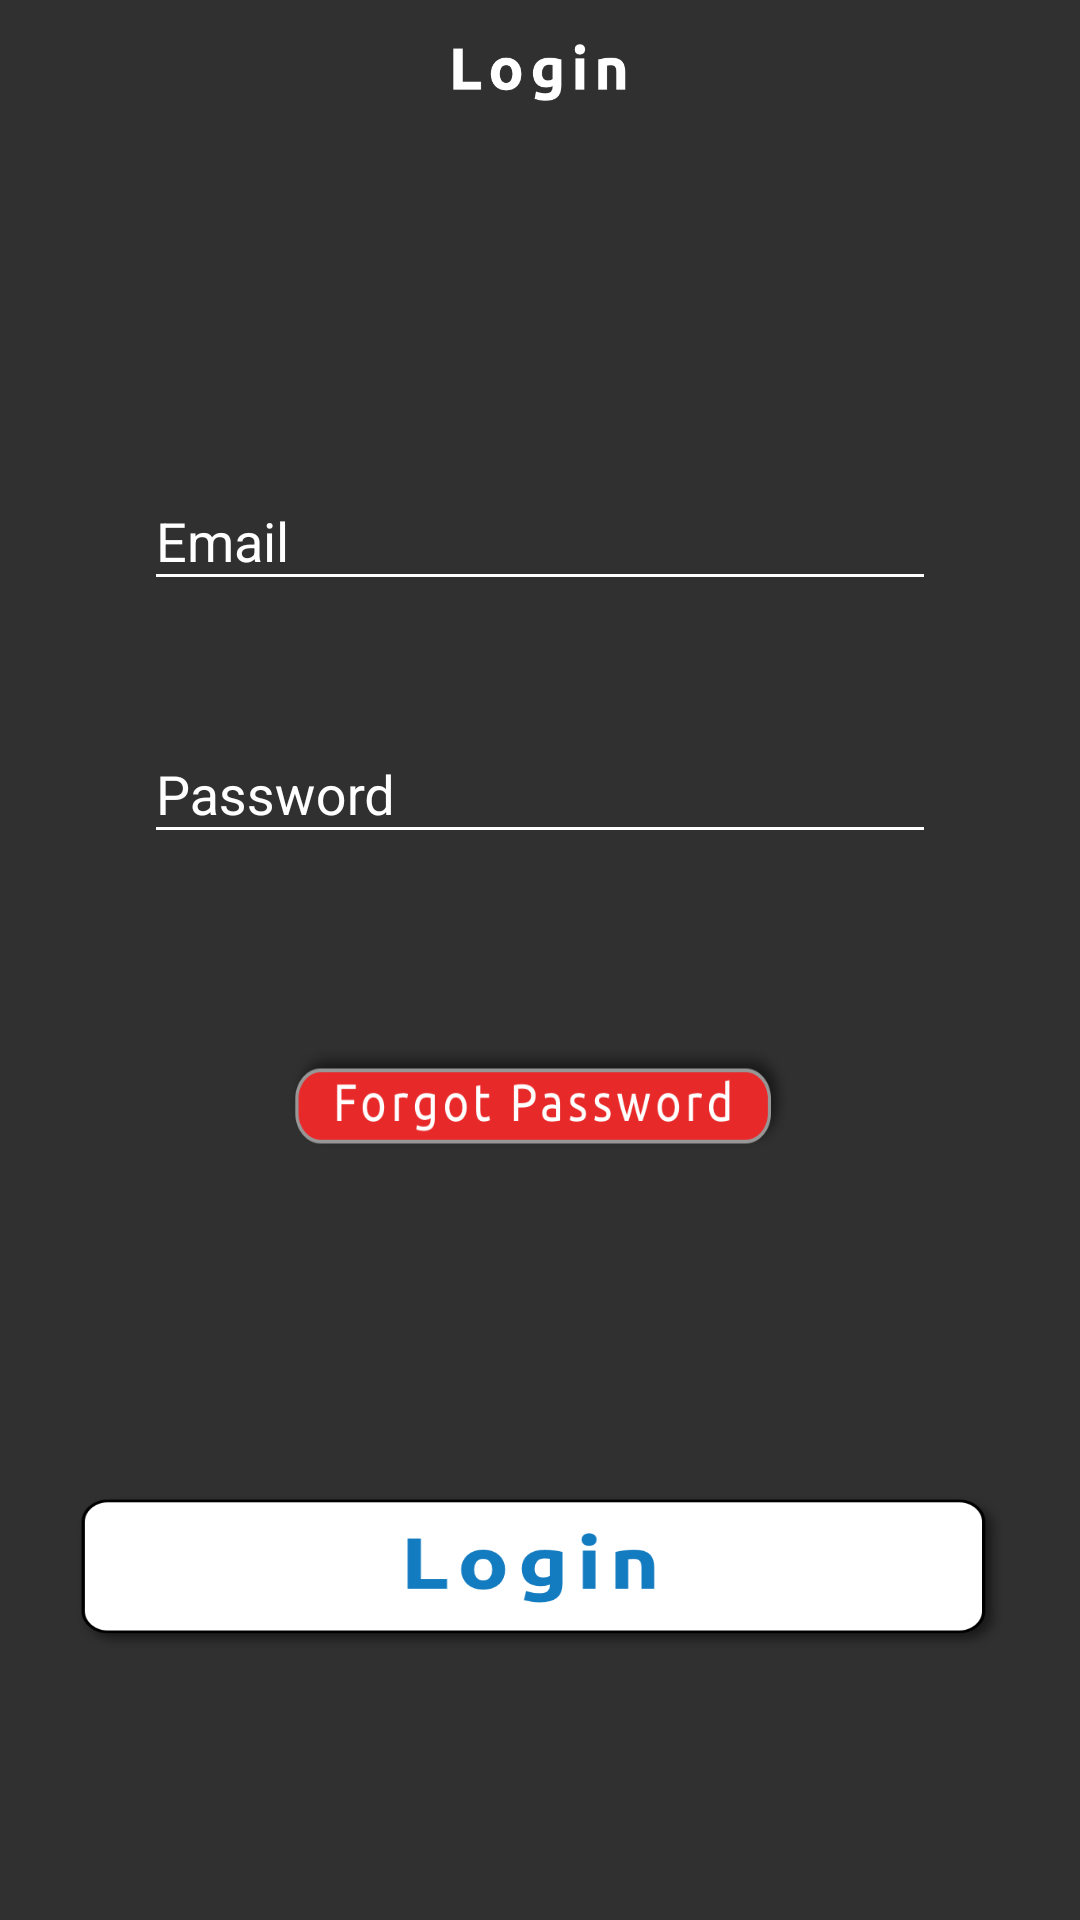

Android layout source for this screen:
<!-- AndroidManifest.xml: application theme Theme.Design.NoActionBar -->
<!-- res/layout/fragment_login_screen.xml -->
<?xml version="1.0" encoding="utf-8"?>
<androidx.constraintlayout.widget.ConstraintLayout xmlns:android="http://schemas.android.com/apk/res/android"
    xmlns:app="http://schemas.android.com/apk/res-auto"
    xmlns:tools="http://schemas.android.com/tools"
    android:layout_width="match_parent"
    android:layout_height="match_parent"
    android:orientation="vertical"
    android:scaleType="center"
    android:background="@drawable/gradientbackgroundmdpi"
    tools:context=".LoginScreen">

    <ImageView
        android:id="@+id/imageView"
        android:layout_width="match_parent"
        android:layout_height="wrap_content"
        android:layout_gravity="center"
        android:layout_margin="@android:dimen/app_icon_size"
        android:adjustViewBounds="true"
        android:src="@drawable/logo_enhanced"
        app:layout_constraintEnd_toEndOf="parent"
        app:layout_constraintStart_toStartOf="parent"
        app:layout_constraintTop_toTopOf="parent" />

    <com.google.android.material.textfield.TextInputLayout
        android:id="@+id/textInputLayout"
        android:layout_width="0dp"
        android:layout_height="wrap_content"
        android:layout_marginTop="100dp"
        android:textColorHint="@color/white"
        app:layout_constraintEnd_toEndOf="@+id/imageView"
        app:layout_constraintStart_toStartOf="@+id/imageView"
        app:layout_constraintTop_toBottomOf="@+id/imageView"
        android:theme="@style/EditTextTheme">

        <EditText
            android:layout_width="match_parent"
            android:layout_height="wrap_content"
            android:gravity="center_vertical"
            android:hint="Email"
            android:id="@+id/email_login_box"
            android:imeOptions="actionDone"
            android:inputType="textCapSentences"
            android:maxLength="20"
            android:singleLine="true"
            android:textColor="@color/white"
            android:textColorHint="@color/white"
            android:backgroundTint="@color/white"
            android:theme="@style/EditTextTheme" />

    </com.google.android.material.textfield.TextInputLayout>

    <com.google.android.material.textfield.TextInputLayout
        android:id="@+id/textInputLayout2"
        android:layout_width="0dp"
        android:layout_height="wrap_content"
        android:layout_marginTop="32dp"
        android:theme="@style/EditTextTheme"
        android:textColorHint="@color/white"
        app:layout_constraintEnd_toEndOf="@+id/textInputLayout"
        app:layout_constraintStart_toStartOf="@+id/textInputLayout"
        app:layout_constraintTop_toBottomOf="@+id/textInputLayout">

        <EditText
            android:layout_width="match_parent"
            android:layout_height="wrap_content"
            android:gravity="center_vertical"
            android:hint="Password"
            android:id="@+id/password_login_box"
            android:imeOptions="actionDone"
            android:inputType="textPassword"
            android:maxLength="20"
            android:singleLine="true"
            android:textColor="@color/white"
            android:textColorHint="@color/white"
            android:backgroundTint="@color/white"

            android:theme="@style/EditTextTheme" />

    </com.google.android.material.textfield.TextInputLayout>

    <RelativeLayout
        android:id="@+id/relativeLayout2"
        android:layout_width="0dp"
        android:layout_height="wrap_content"
        android:layout_marginStart="8dp"
        android:layout_marginLeft="8dp"
        android:layout_marginTop="64dp"
        android:layout_marginEnd="8dp"
        android:layout_marginRight="8dp"
        android:orientation="horizontal"
        app:layout_constraintEnd_toEndOf="@+id/textInputLayout"
        app:layout_constraintStart_toStartOf="@+id/textInputLayout"
        app:layout_constraintTop_toBottomOf="@+id/textInputLayout2">


        <ImageButton
            android:layout_width="167dp"
            android:layout_height="35dp"
            android:layout_centerHorizontal="true"
            android:background="@null"
            android:id="@+id/forgot_password_btn"
            android:scaleType="fitXY"
            android:src="@drawable/forgot_password_btn"
            android:layout_centerInParent="true"
            android:textColor="@color/white" />
    </RelativeLayout>

    <ImageButton
        android:id="@+id/account_login_btn"
        android:layout_width="310dp"
        android:layout_height="52dp"
        android:layout_gravity="center"
        android:layout_marginTop="32dp"
        android:layout_marginBottom="8dp"
        android:background="@null"
        android:scaleType="fitXY"
        android:src="@drawable/login_btn"
        app:layout_constraintBottom_toBottomOf="parent"
        app:layout_constraintEnd_toEndOf="@+id/imageView"
        app:layout_constraintStart_toStartOf="@+id/imageView"
        app:layout_constraintTop_toBottomOf="@+id/relativeLayout2" />

    <ImageView
        android:id="@+id/imageView2"
        android:layout_width="146dp"
        android:layout_height="19dp"
        android:layout_marginStart="8dp"
        android:layout_marginLeft="8dp"
        android:layout_marginTop="8dp"
        android:layout_marginEnd="8dp"
        android:layout_marginRight="8dp"
        android:layout_marginBottom="8dp"
        android:src="@drawable/login_text"
        app:layout_constraintBottom_toTopOf="@+id/imageView"
        app:layout_constraintEnd_toEndOf="parent"
        app:layout_constraintStart_toStartOf="parent"
        app:layout_constraintTop_toTopOf="parent" />

    <TextView
        android:id="@+id/login_error"
        android:layout_width="wrap_content"
        android:layout_height="wrap_content"
        android:layout_marginTop="8dp"
        android:layout_marginBottom="8dp"
        android:text=""
        android:textStyle="bold"
        android:textColor="@color/white"
        android:background="#E82929"
        app:layout_constraintBottom_toTopOf="@+id/relativeLayout2"
        app:layout_constraintStart_toStartOf="@+id/textInputLayout2"
        app:layout_constraintTop_toBottomOf="@+id/textInputLayout2" />

</androidx.constraintlayout.widget.ConstraintLayout>
<!-- resources referenced by this layout -->
<resources>
  <color name="white">#ffffff</color>
  <!-- drawable forgot_password_btn: png bitmap (drawable, 15324 bytes) -->
  <!-- drawable login_btn: png bitmap (drawable, 17493 bytes) -->
  <!-- drawable login_text: png bitmap (drawable, 4569 bytes) -->
  <style name="EditTextTheme" parent="Theme.AppCompat.Light.DarkActionBar">
          <item name="colorControlNormal">@color/white</item>
          <item name="colorControlActivated">@color/white</item>
          <item name="colorControlHighlight">@color/white</item>
      </style>
</resources>
